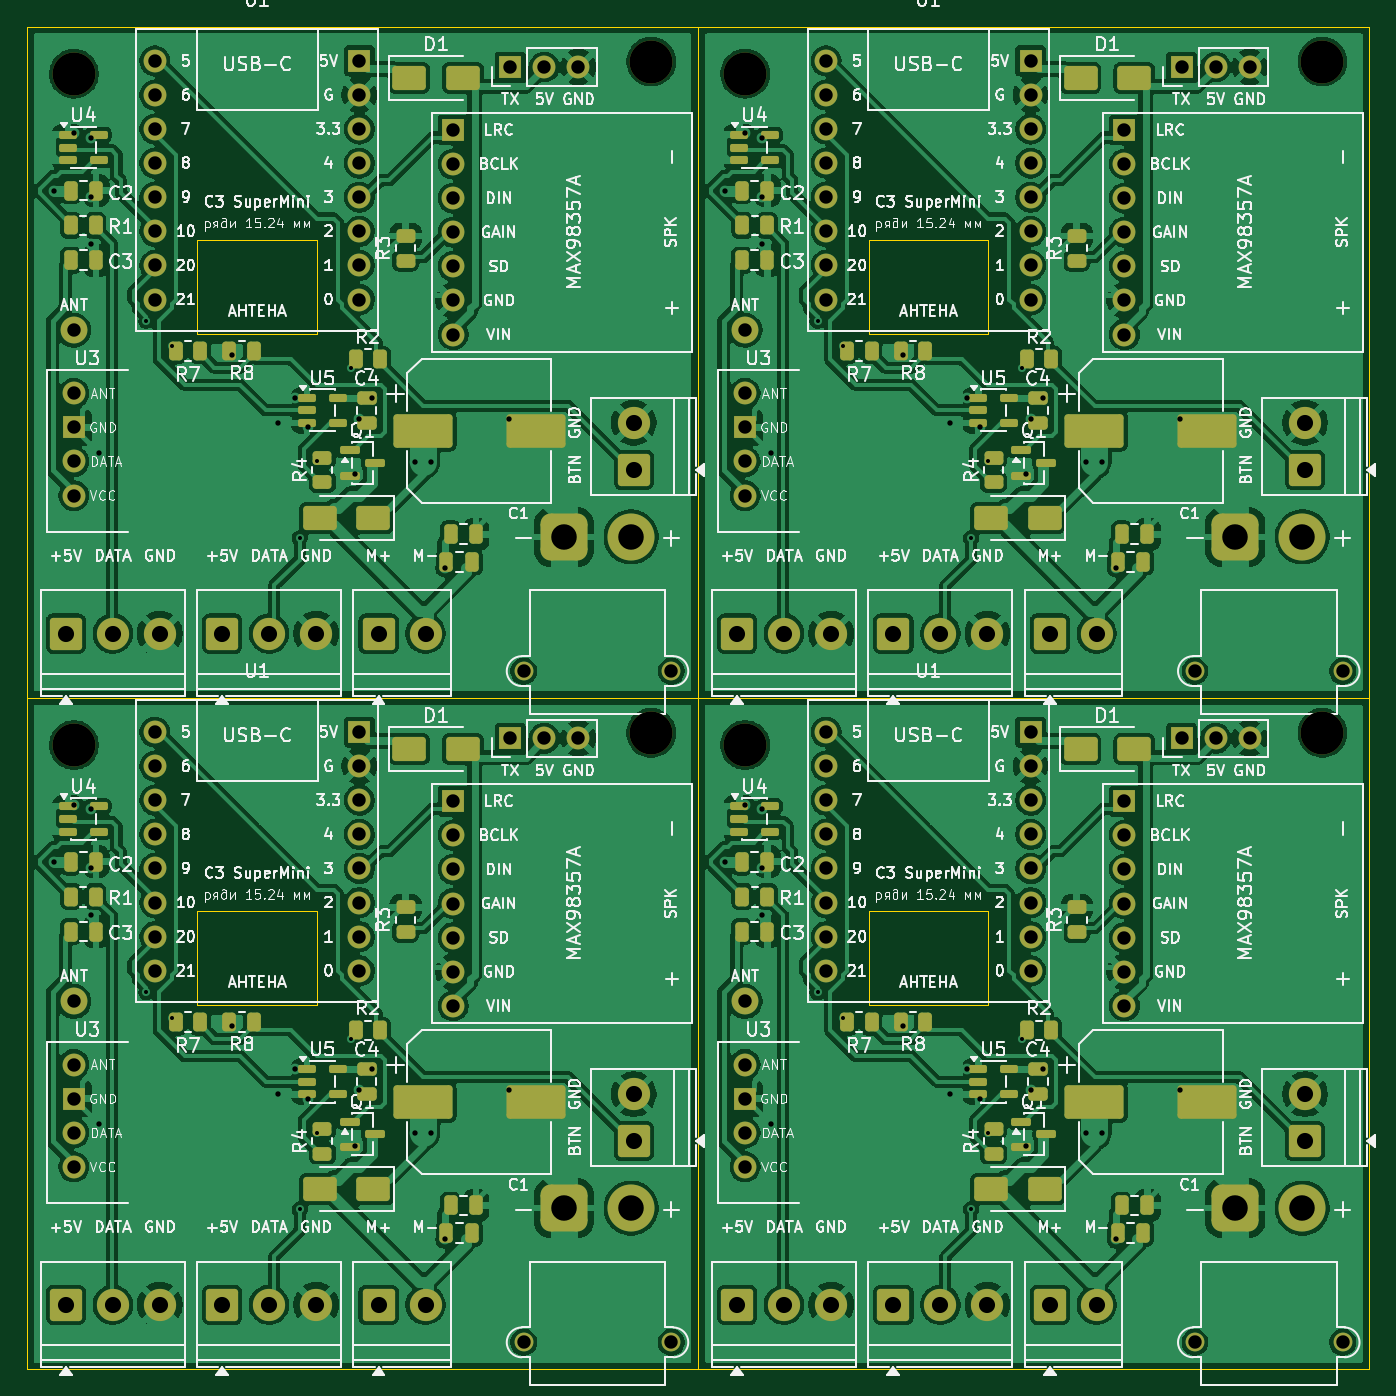
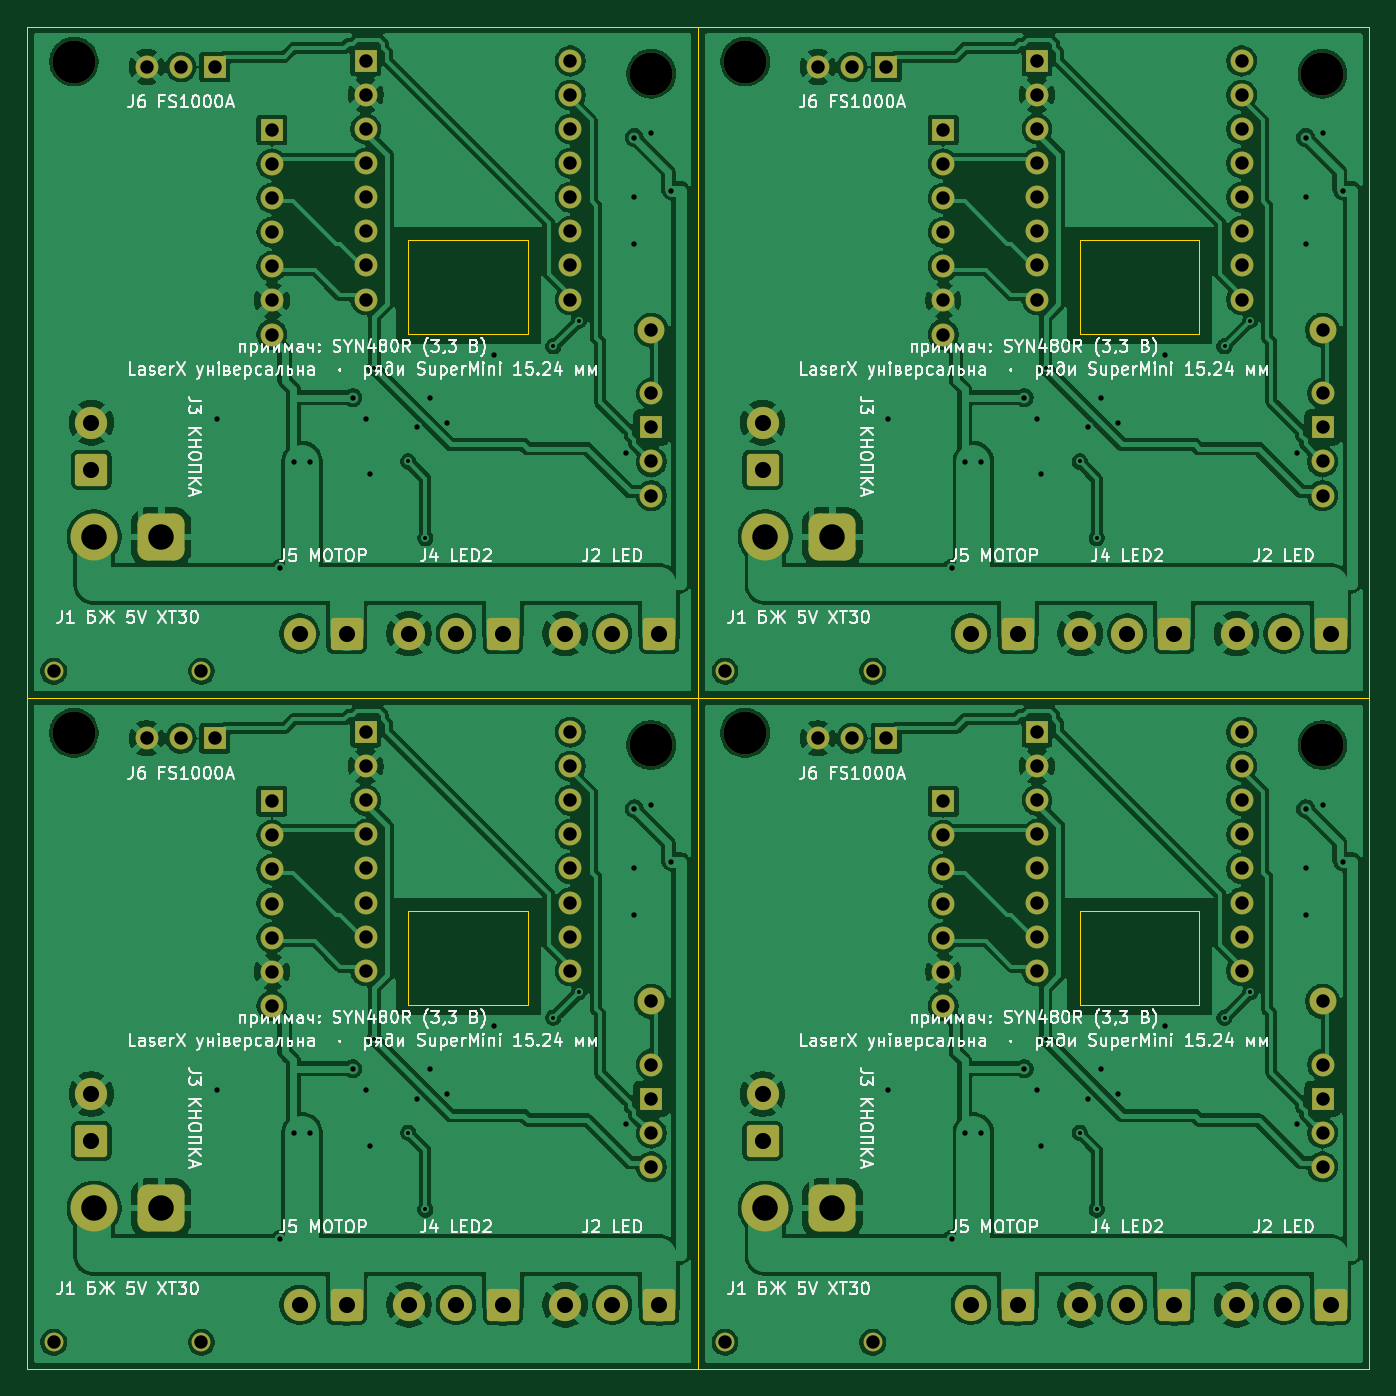
Circuit board: 11 layer files. Board 100.0 x 100.0 mm.
- bottom_copper: panel-hat-B_Cu.gbl (345552 bytes)
- bottom_mask: panel-hat-B_Mask.gbs (7510 bytes)
- paste: panel-hat-B_Paste.gbp (454 bytes)
- bottom_silk: panel-hat-B_Silkscreen.gbo (197672 bytes)
- outline: panel-hat-Edge_Cuts.gm1 (1224 bytes)
- top_copper: panel-hat-F_Cu.gtl (441220 bytes)
- top_mask: panel-hat-F_Mask.gts (14228 bytes)
- paste: panel-hat-F_Paste.gtp (7677 bytes)
- top_silk: panel-hat-F_Silkscreen.gto (361528 bytes)
- drill: panel-hat-NPTH.drl (436 bytes)
- drill: panel-hat-PTH.drl (4754 bytes)

=== bottom_copper: panel-hat-B_Cu.gbl (345552 bytes, source omitted) ===
=== bottom_mask: panel-hat-B_Mask.gbs (7510 bytes, source omitted) ===
=== paste: panel-hat-B_Paste.gbp ===
%TF.GenerationSoftware,KiCad,Pcbnew,10.0.5*%
%TF.CreationDate,2026-11-05T19:44:59+02:00*%
%TF.ProjectId,panel-hat,70616e65-6c2d-4686-9174-2e6b69636164,rev?*%
%TF.SameCoordinates,Original*%
%TF.FileFunction,Paste,Bot*%
%TF.FilePolarity,Positive*%
%FSLAX46Y46*%
G04 Gerber Fmt 4.6, Leading zero omitted, Abs format (unit mm)*
G04 Created by KiCad (PCBNEW 10.0.5) date 2026-11-05 19:44:59*
%MOMM*%
%LPD*%
G01*
G04 APERTURE LIST*
G04 APERTURE END LIST*
M02*

=== bottom_silk: panel-hat-B_Silkscreen.gbo (197672 bytes, source omitted) ===
=== outline: panel-hat-Edge_Cuts.gm1 ===
%TF.GenerationSoftware,KiCad,Pcbnew,10.0.5*%
%TF.CreationDate,2026-11-05T19:44:59+02:00*%
%TF.ProjectId,panel-hat,70616e65-6c2d-4686-9174-2e6b69636164,rev?*%
%TF.SameCoordinates,Original*%
%TF.FileFunction,Profile,NP*%
%FSLAX46Y46*%
G04 Gerber Fmt 4.6, Leading zero omitted, Abs format (unit mm)*
G04 Created by KiCad (PCBNEW 10.0.5) date 2026-11-05 19:44:59*
%MOMM*%
%LPD*%
G01*
G04 APERTURE LIST*
%TA.AperFunction,Profile*%
%ADD10C,0.100000*%
%TD*%
G04 APERTURE END LIST*
D10*
X100000000Y-50000000D02*
X200000000Y-50000000D01*
X200000000Y-150000000D01*
X100000000Y-150000000D01*
X100000000Y-50000000D01*
X100000000Y-100000000D02*
X200000000Y-100000000D01*
X112700000Y-65875000D02*
X121590000Y-65875000D01*
X121590000Y-72860000D01*
X112700000Y-72860000D01*
X112700000Y-65875000D01*
X112700000Y-115875000D02*
X121590000Y-115875000D01*
X121590000Y-122860000D01*
X112700000Y-122860000D01*
X112700000Y-115875000D01*
X150000000Y-50000000D02*
X150000000Y-150000000D01*
X162700000Y-65875000D02*
X171590000Y-65875000D01*
X171590000Y-72860000D01*
X162700000Y-72860000D01*
X162700000Y-65875000D01*
X162700000Y-115875000D02*
X171590000Y-115875000D01*
X171590000Y-122860000D01*
X162700000Y-122860000D01*
X162700000Y-115875000D01*
M02*

=== top_copper: panel-hat-F_Cu.gtl (441220 bytes, source omitted) ===
=== top_mask: panel-hat-F_Mask.gts (14228 bytes, source omitted) ===
=== paste: panel-hat-F_Paste.gtp (7677 bytes, source omitted) ===
=== top_silk: panel-hat-F_Silkscreen.gto (361528 bytes, source omitted) ===
=== drill: panel-hat-NPTH.drl ===
M48
; DRILL file KiCad 10.0.5 date 2026-11-05T19:44:59
; FORMAT={-:-/ absolute / metric / decimal}
; #@! TF.CreationDate,2026-11-05T19:44:59+02:00
; #@! TF.GenerationSoftware,Kicad,Pcbnew,10.0.5
; #@! TF.FileFunction,NonPlated,1,2,NPTH
FMAT,2
METRIC
; #@! TA.AperFunction,NonPlated,NPTH,ComponentDrill
T1C3.200
%
G90
G05
T1
X103.5Y-53.5
X103.5Y-103.5
X146.5Y-52.6
X146.5Y-102.6
X153.5Y-53.5
X153.5Y-103.5
X196.5Y-52.6
X196.5Y-102.6
M30

=== drill: panel-hat-PTH.drl ===
M48
; DRILL file KiCad 10.0.5 date 2026-11-05T19:44:59
; FORMAT={-:-/ absolute / metric / decimal}
; #@! TF.CreationDate,2026-11-05T19:44:59+02:00
; #@! TF.GenerationSoftware,Kicad,Pcbnew,10.0.5
; #@! TF.FileFunction,Plated,1,2,PTH
FMAT,2
METRIC
; #@! TA.AperFunction,Plated,PTH,ViaDrill
T1C0.300
; #@! TA.AperFunction,Plated,PTH,ViaDrill
T2C0.400
; #@! TA.AperFunction,Plated,PTH,ComponentDrill
T3C1.000
; #@! TA.AperFunction,Plated,PTH,ComponentDrill
T4C1.200
; #@! TA.AperFunction,Plated,PTH,ComponentDrill
T5C1.900
%
G90
G05
T1
X108.89Y-71.907
X108.89Y-121.907
X110.795Y-73.812
X110.795Y-123.812
X120.32Y-88.1
X120.32Y-138.1
X121.59Y-82.385
X121.59Y-132.385
X124.13Y-75.4
X124.13Y-125.4
X158.89Y-71.907
X158.89Y-121.907
X160.795Y-73.812
X160.795Y-123.812
X170.32Y-88.1
X170.32Y-138.1
X171.59Y-82.385
X171.59Y-132.385
X174.13Y-75.4
X174.13Y-125.4
T2
X102.0Y-62.2
X102.0Y-112.2
X103.492Y-57.938
X103.492Y-107.938
X104.762Y-58.255
X104.762Y-62.7
X104.762Y-66.192
X104.762Y-108.255
X104.762Y-112.7
X104.762Y-116.192
X105.397Y-81.75
X105.397Y-131.75
X115.24Y-74.447
X115.24Y-124.447
X118.733Y-79.528
X118.733Y-129.528
X120.002Y-77.623
X120.002Y-127.622
X120.955Y-79.845
X120.955Y-129.845
X124.447Y-83.337
X124.447Y-133.338
X124.765Y-79.21
X124.765Y-129.21
X125.718Y-77.623
X125.718Y-127.622
X128.9Y-82.4
X128.9Y-132.4
X130.1Y-82.4
X130.1Y-132.4
X131.115Y-90.322
X131.115Y-140.322
X135.877Y-79.21
X135.877Y-129.21
X152.0Y-62.2
X152.0Y-112.2
X153.493Y-57.938
X153.493Y-107.938
X154.762Y-58.255
X154.762Y-62.7
X154.762Y-66.192
X154.762Y-108.255
X154.762Y-112.7
X154.762Y-116.192
X155.397Y-81.75
X155.397Y-131.75
X165.24Y-74.447
X165.24Y-124.447
X168.732Y-79.528
X168.732Y-129.528
X170.002Y-77.623
X170.002Y-127.622
X170.955Y-79.845
X170.955Y-129.845
X174.447Y-83.337
X174.447Y-133.338
X174.765Y-79.21
X174.765Y-129.21
X175.718Y-77.623
X175.718Y-127.622
X178.9Y-82.4
X178.9Y-132.4
X180.1Y-82.4
X180.1Y-132.4
X181.115Y-90.322
X181.115Y-140.322
X185.877Y-79.21
X185.877Y-129.21
T3
X103.492Y-72.6
X103.492Y-77.305
X103.492Y-79.845
X103.492Y-82.385
X103.492Y-84.925
X103.492Y-122.6
X103.492Y-127.305
X103.492Y-129.845
X103.492Y-132.385
X103.492Y-134.925
X109.525Y-52.54
X109.525Y-55.08
X109.525Y-57.62
X109.525Y-60.16
X109.525Y-62.7
X109.525Y-65.24
X109.525Y-67.78
X109.525Y-70.32
X109.525Y-102.54
X109.525Y-105.08
X109.525Y-107.62
X109.525Y-110.16
X109.525Y-112.7
X109.525Y-115.24
X109.525Y-117.78
X109.525Y-120.32
X124.765Y-52.54
X124.765Y-55.08
X124.765Y-57.62
X124.765Y-60.16
X124.765Y-62.7
X124.765Y-65.24
X124.765Y-67.78
X124.765Y-70.32
X124.765Y-102.54
X124.765Y-105.08
X124.765Y-107.62
X124.765Y-110.16
X124.765Y-112.7
X124.765Y-115.24
X124.765Y-117.78
X124.765Y-120.32
X131.75Y-57.69
X131.75Y-60.23
X131.75Y-62.77
X131.75Y-65.31
X131.75Y-67.85
X131.75Y-70.39
X131.75Y-72.93
X131.75Y-107.69
X131.75Y-110.23
X131.75Y-112.77
X131.75Y-115.31
X131.75Y-117.85
X131.75Y-120.39
X131.75Y-122.93
X136.0Y-53.0
X136.0Y-103.0
X137.0Y-98.0
X137.0Y-148.0
X138.54Y-53.0
X138.54Y-103.0
X141.08Y-53.0
X141.08Y-103.0
X148.0Y-98.0
X148.0Y-148.0
X153.493Y-72.6
X153.493Y-77.305
X153.493Y-79.845
X153.493Y-82.385
X153.493Y-84.925
X153.493Y-122.6
X153.493Y-127.305
X153.493Y-129.845
X153.493Y-132.385
X153.493Y-134.925
X159.525Y-52.54
X159.525Y-55.08
X159.525Y-57.62
X159.525Y-60.16
X159.525Y-62.7
X159.525Y-65.24
X159.525Y-67.78
X159.525Y-70.32
X159.525Y-102.54
X159.525Y-105.08
X159.525Y-107.62
X159.525Y-110.16
X159.525Y-112.7
X159.525Y-115.24
X159.525Y-117.78
X159.525Y-120.32
X174.765Y-52.54
X174.765Y-55.08
X174.765Y-57.62
X174.765Y-60.16
X174.765Y-62.7
X174.765Y-65.24
X174.765Y-67.78
X174.765Y-70.32
X174.765Y-102.54
X174.765Y-105.08
X174.765Y-107.62
X174.765Y-110.16
X174.765Y-112.7
X174.765Y-115.24
X174.765Y-117.78
X174.765Y-120.32
X181.75Y-57.69
X181.75Y-60.23
X181.75Y-62.77
X181.75Y-65.31
X181.75Y-67.85
X181.75Y-70.39
X181.75Y-72.93
X181.75Y-107.69
X181.75Y-110.23
X181.75Y-112.77
X181.75Y-115.31
X181.75Y-117.85
X181.75Y-120.39
X181.75Y-122.93
X186.0Y-53.0
X186.0Y-103.0
X187.0Y-98.0
X187.0Y-148.0
X188.54Y-53.0
X188.54Y-103.0
X191.08Y-53.0
X191.08Y-103.0
X198.0Y-98.0
X198.0Y-148.0
T4
X102.9Y-95.2
X102.9Y-145.2
X106.4Y-95.2
X106.4Y-145.2
X109.9Y-95.2
X109.9Y-145.2
X114.54Y-95.2
X114.54Y-145.2
X118.04Y-95.2
X118.04Y-145.2
X121.54Y-95.2
X121.54Y-145.2
X126.19Y-95.2
X126.19Y-145.2
X129.69Y-95.2
X129.69Y-145.2
X145.2Y-79.5
X145.2Y-83.0
X145.2Y-129.5
X145.2Y-133.0
X152.9Y-95.2
X152.9Y-145.2
X156.4Y-95.2
X156.4Y-145.2
X159.9Y-95.2
X159.9Y-145.2
X164.54Y-95.2
X164.54Y-145.2
X168.04Y-95.2
X168.04Y-145.2
X171.54Y-95.2
X171.54Y-145.2
X176.19Y-95.2
X176.19Y-145.2
X179.69Y-95.2
X179.69Y-145.2
X195.2Y-79.5
X195.2Y-83.0
X195.2Y-129.5
X195.2Y-133.0
T5
X140.0Y-88.0
X140.0Y-138.0
X145.0Y-88.0
X145.0Y-138.0
X190.0Y-88.0
X190.0Y-138.0
X195.0Y-88.0
X195.0Y-138.0
M30
